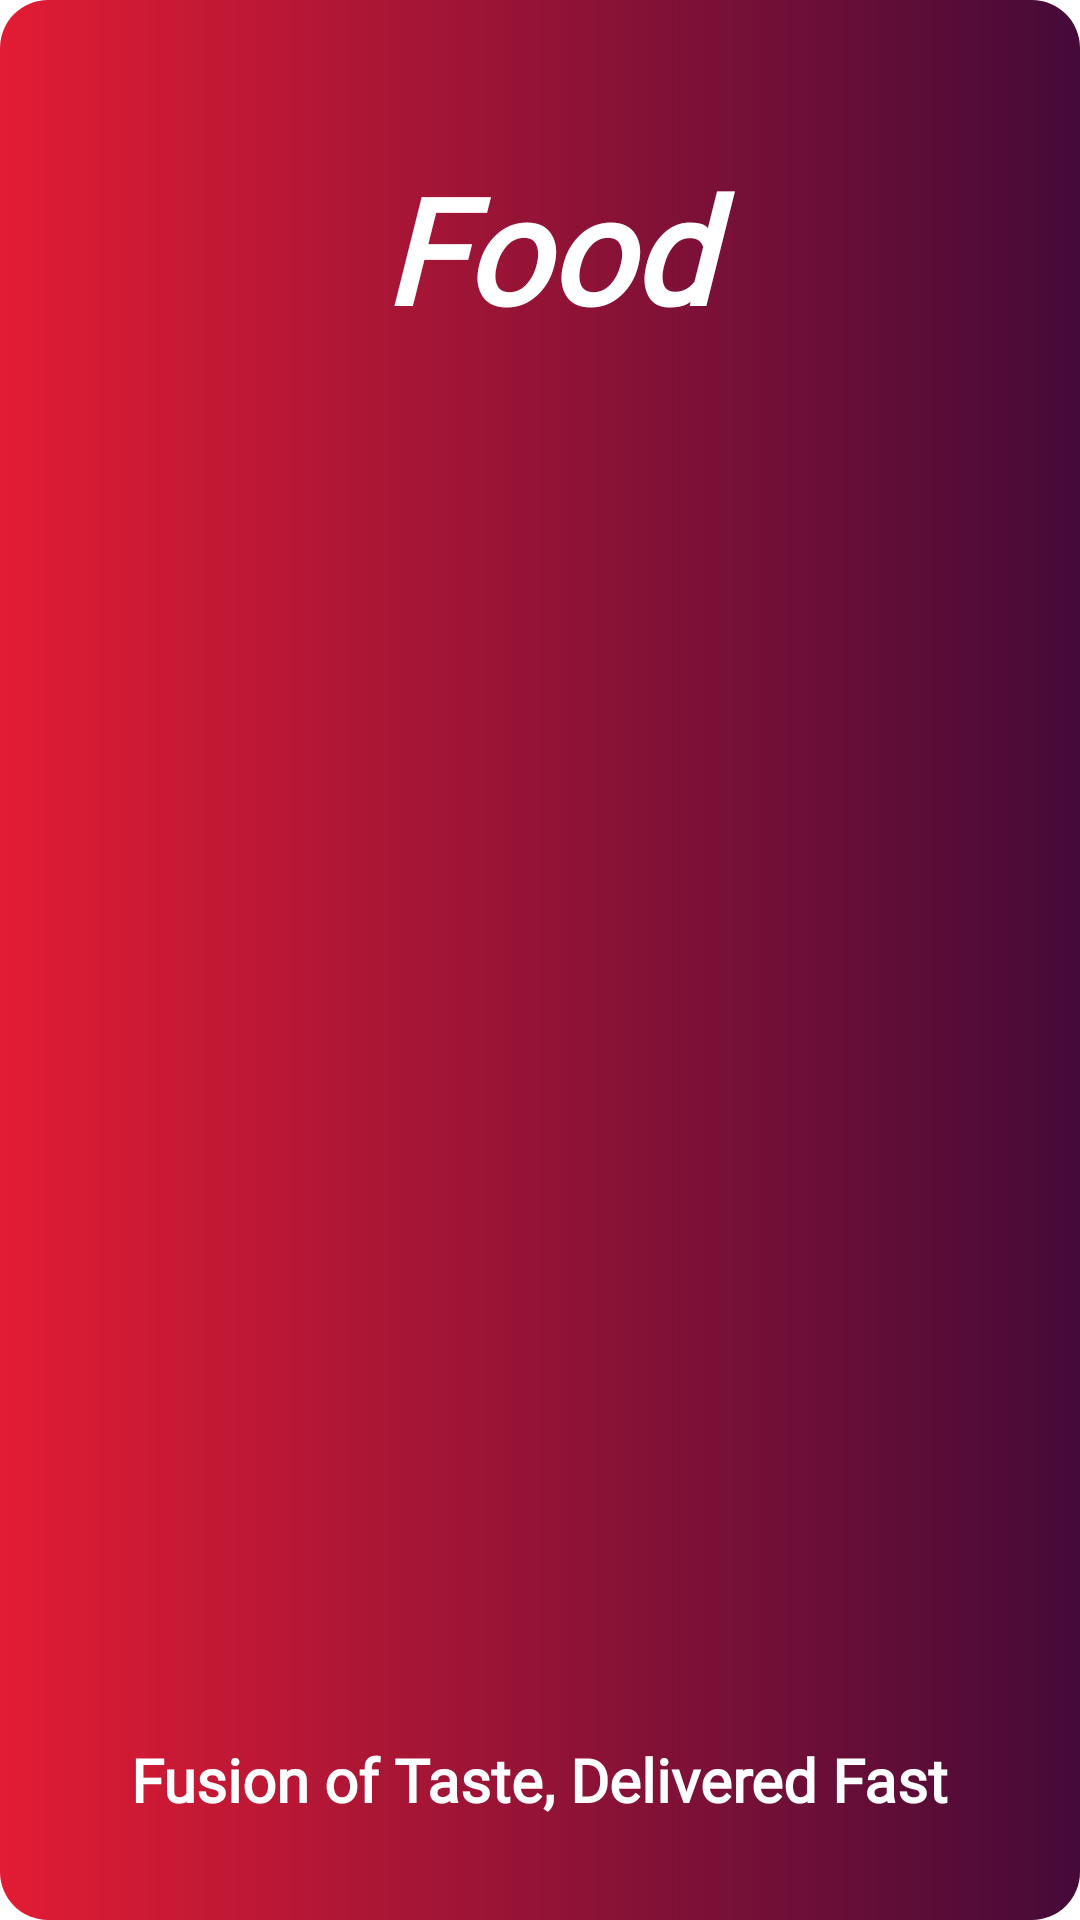

Produce the Android XML layout that renders to this screen, including the resource entries it uses.
<!-- AndroidManifest.xml: application theme Theme.FoodFusion -->
<!-- res/layout/activity_splash_screen.xml -->
<?xml version="1.0" encoding="utf-8"?>
<androidx.constraintlayout.widget.ConstraintLayout xmlns:android="http://schemas.android.com/apk/res/android"
    xmlns:app="http://schemas.android.com/apk/res-auto"
    xmlns:tools="http://schemas.android.com/tools"
    android:id="@+id/main"
    android:layout_width="match_parent"
    android:layout_height="match_parent"
    tools:context=".Splash_Screen"
    android:background="@drawable/ic_gradient_background">

    <ImageView
        android:id="@+id/imageView4"
        android:layout_width="249dp"
        android:layout_height="512dp"
        android:elevation="18dp"
        app:layout_constraintBottom_toBottomOf="parent"
        app:layout_constraintEnd_toEndOf="parent"
        app:layout_constraintHorizontal_bias="0.901"
        app:layout_constraintStart_toStartOf="parent"
        app:layout_constraintTop_toTopOf="parent"
        app:layout_constraintVertical_bias="0.168"
        app:srcCompat="@drawable/logo" />

    <ImageView
        android:id="@+id/imageView5"
        android:layout_width="253dp"
        android:layout_height="502dp"
        app:layout_constraintBottom_toBottomOf="parent"
        app:layout_constraintEnd_toStartOf="@+id/imageView4"
        app:layout_constraintHorizontal_bias="0.0"
        app:layout_constraintStart_toStartOf="parent"
        app:layout_constraintTop_toTopOf="parent"
        app:layout_constraintVertical_bias="0.432"
        app:srcCompat="@drawable/male_person" />

    <ImageView
        android:id="@+id/imageView6"
        android:layout_width="72dp"
        android:layout_height="102dp"
        app:layout_constraintBottom_toBottomOf="parent"
        app:layout_constraintEnd_toEndOf="parent"
        app:layout_constraintHorizontal_bias="0.048"
        app:layout_constraintStart_toStartOf="parent"
        app:layout_constraintTop_toTopOf="parent"
        app:layout_constraintVertical_bias="0.881"
        app:srcCompat="@drawable/pizza_1" />

    <ImageView
        android:id="@+id/imageView7"
        android:layout_width="82dp"
        android:layout_height="81dp"
        app:layout_constraintBottom_toBottomOf="parent"
        app:layout_constraintEnd_toEndOf="parent"
        app:layout_constraintHorizontal_bias="0.973"
        app:layout_constraintStart_toEndOf="@+id/imageView6"
        app:layout_constraintTop_toTopOf="parent"
        app:layout_constraintVertical_bias="0.925"
        app:srcCompat="@drawable/pizza_2" />

    <ImageView
        android:id="@+id/imageView8"
        android:layout_width="107dp"
        android:layout_height="94dp"
        app:layout_constraintBottom_toTopOf="@+id/imageView7"
        app:layout_constraintEnd_toEndOf="parent"
        app:layout_constraintHorizontal_bias="0.608"
        app:layout_constraintStart_toStartOf="parent"
        app:layout_constraintTop_toTopOf="parent"
        app:layout_constraintVertical_bias="1.0"
        app:srcCompat="@drawable/wrap" />

    <TextView
        android:id="@+id/textView2"
        android:layout_width="209dp"
        android:layout_height="63dp"
        android:layout_marginTop="50dp"
        android:fontFamily="@font/aladin"
        android:text="Food Fusion"
        android:textAlignment="center"
        android:textColor="@color/white"
        android:textSize="49sp"
        android:textStyle="bold|italic"
        app:layout_constraintBottom_toTopOf="@+id/imageView5"
        app:layout_constraintEnd_toEndOf="parent"
        app:layout_constraintHorizontal_bias="0.519"
        app:layout_constraintStart_toStartOf="parent"
        app:layout_constraintTop_toTopOf="parent"
        app:layout_constraintVertical_bias="0.0" />

    <TextView
        android:id="@+id/textView3"
        android:layout_width="wrap_content"
        android:layout_height="wrap_content"
        android:text="Fusion of Taste, Delivered Fast"
        android:textSize="20sp"
        android:textStyle="bold"
        app:layout_constraintBottom_toBottomOf="parent"
        app:layout_constraintEnd_toEndOf="parent"
        app:layout_constraintStart_toStartOf="parent"
        app:layout_constraintTop_toBottomOf="@+id/textView2"
        app:layout_constraintVertical_bias="0.933"
        android:textColor="@color/white"
        android:fontFamily="@font/aladin"/>

</androidx.constraintlayout.widget.ConstraintLayout>
<!-- resources referenced by this layout -->
<resources>
  <color name="white">#FFFFFFFF</color>
  <!-- drawable ic_gradient_background (drawable) -->
  <?xml version="1.0" encoding="utf-8"?>
  <shape xmlns:android="http://schemas.android.com/apk/res/android">
      <gradient
          android:angle="360"
          android:startColor="#E21C34"
          android:endColor="#450A38"
          />
      <corners android:radius="16dp" />
  </shape>
  <!-- drawable wrap: vector/xml drawable (drawable, 7255 chars, omitted) -->
</resources>
